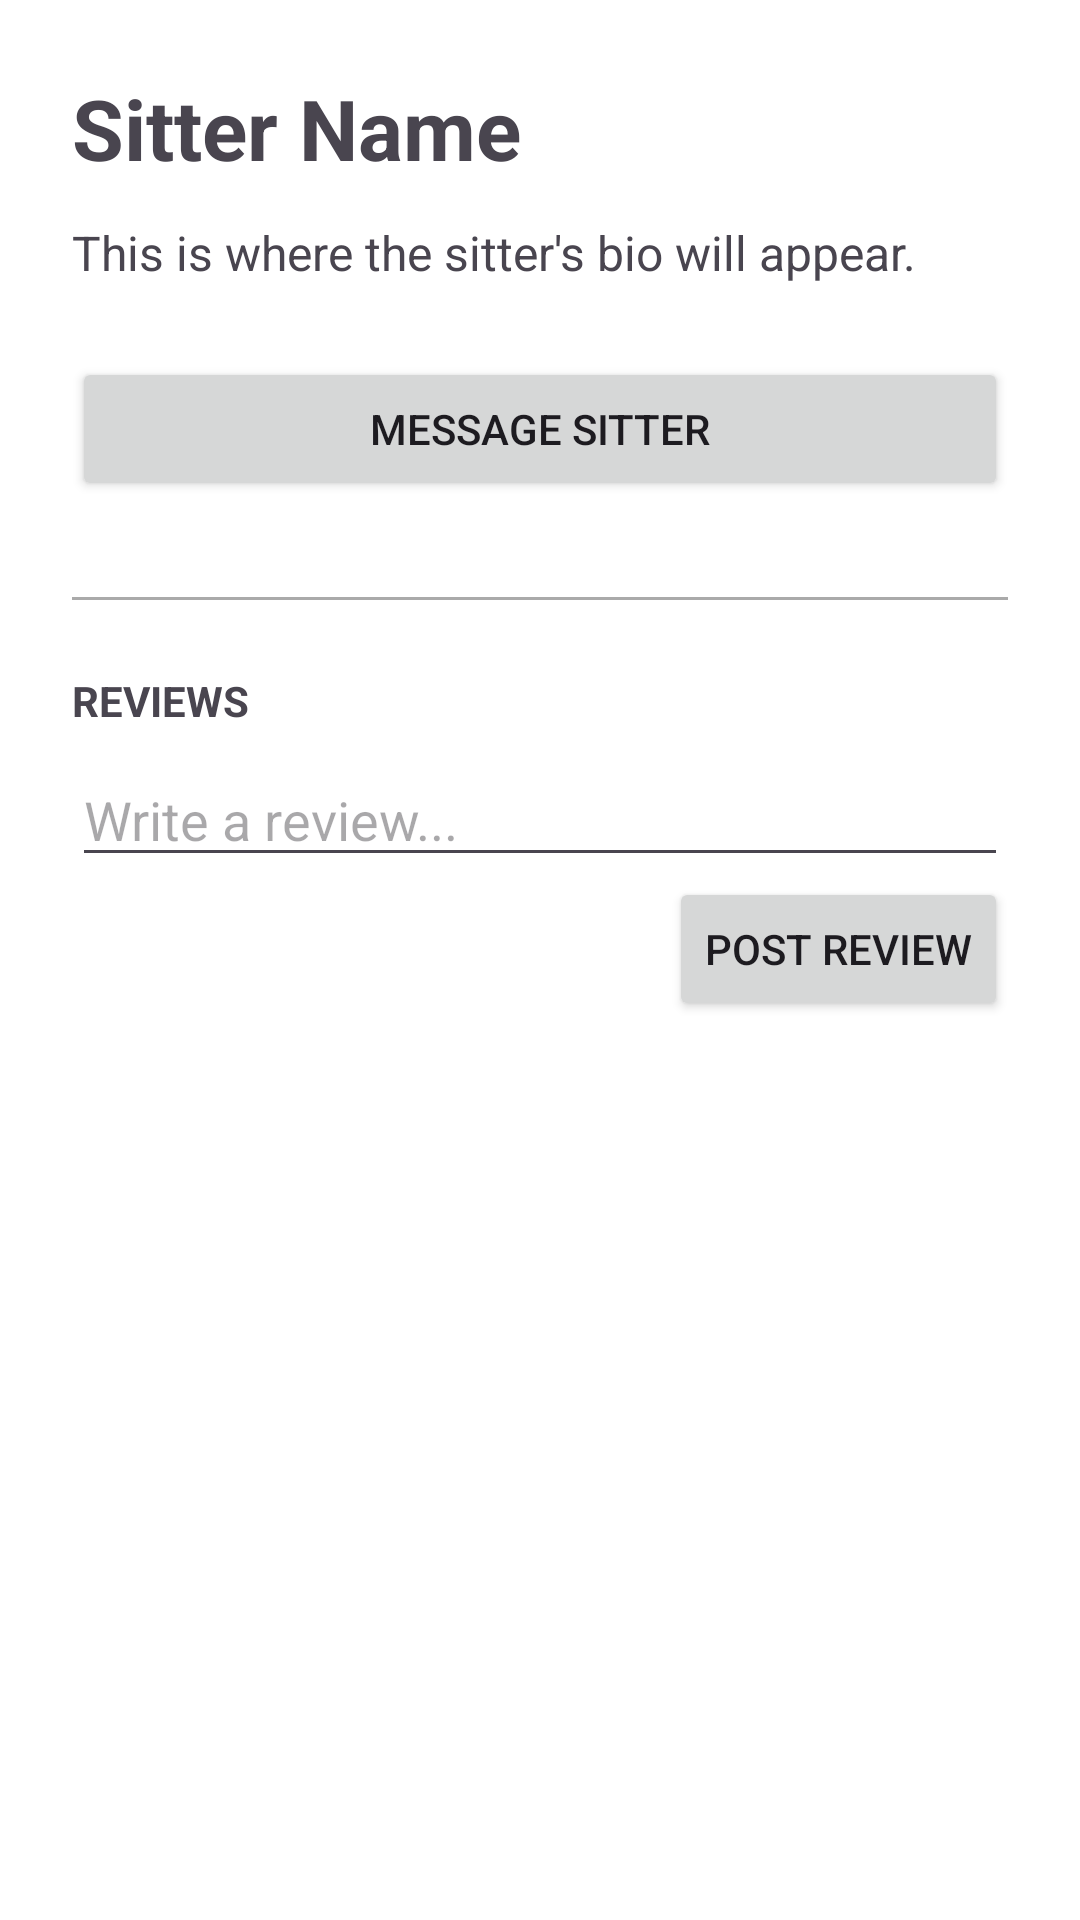

Android layout source for this screen:
<!-- AndroidManifest.xml: application theme Theme.PetSitters -->
<!-- res/layout/activity_sitter_profile.xml -->
<?xml version="1.0" encoding="utf-8"?>
<ScrollView
    xmlns:android="http://schemas.android.com/apk/res/android"
    xmlns:app="http://schemas.android.com"
    android:layout_width="match_parent"
    android:layout_height="match_parent"
    android:padding="24dp">

    <LinearLayout
        android:layout_width="match_parent"
        android:layout_height="wrap_content"
        android:orientation="vertical">

        
        <TextView
            android:id="@+id/tv_profile_name"
            android:layout_width="wrap_content"
            android:layout_height="wrap_content"
            android:text="Sitter Name"
            android:textSize="28sp"
            android:textStyle="bold" />

        <TextView
            android:id="@+id/tv_profile_bio"
            android:layout_width="match_parent"
            android:layout_height="wrap_content"
            android:layout_marginTop="12dp"
            android:text="This is where the sitter's bio will appear."
            android:textSize="16sp" />

        
        <Button
            android:id="@+id/btn_message_sitter"
            android:layout_width="match_parent"
            android:layout_height="wrap_content"
            android:layout_marginTop="24dp"
            android:text="Message Sitter" />

        <View
            android:layout_width="match_parent"
            android:layout_height="1dp"
            android:layout_marginTop="32dp"
            android:background="@android:color/darker_gray" />

        
        <TextView
            android:layout_width="wrap_content"
            android:layout_height="wrap_content"
            android:layout_marginTop="24dp"
            android:text="REVIEWS"
            android:textStyle="bold" />

        <EditText
            android:id="@+id/et_new_comment"
            android:layout_width="match_parent"
            android:layout_height="wrap_content"
            android:hint="Write a review..."
            android:layout_marginTop="8dp" />

        <Button
            android:id="@+id/btn_post_comment"
            android:layout_width="wrap_content"
            android:layout_height="wrap_content"
            android:text="Post Review"
            android:layout_gravity="end" />

        
        <LinearLayout
            android:id="@+id/ll_comments_container"
            android:layout_width="match_parent"
            android:layout_height="wrap_content"
            android:orientation="vertical"
            android:layout_marginTop="16dp" />

    </LinearLayout>
</ScrollView>
<!-- resources referenced by this layout -->
<resources>
  <style name="Theme.PetSitters" parent="Theme.Material3.DayNight.NoActionBar">
          
          <item name="colorPrimary">@color/purple_500</item>
          <item name="colorSecondary">@color/teal_200</item>
  
          
          <item name="android:windowBackground">@color/white</item>
          <item name="android:statusBarColor">@color/purple_700</item>
      </style>
  <!-- not gathered from this repository: default colours our renderer supplied (Android Studio template values) -->
  <color name="purple_500">#FF6200EE</color>
  <color name="purple_700">#FF3700B3</color>
  <color name="teal_200">#FF03DAC5</color>
  <color name="white">#FFFFFFFF</color>
</resources>
